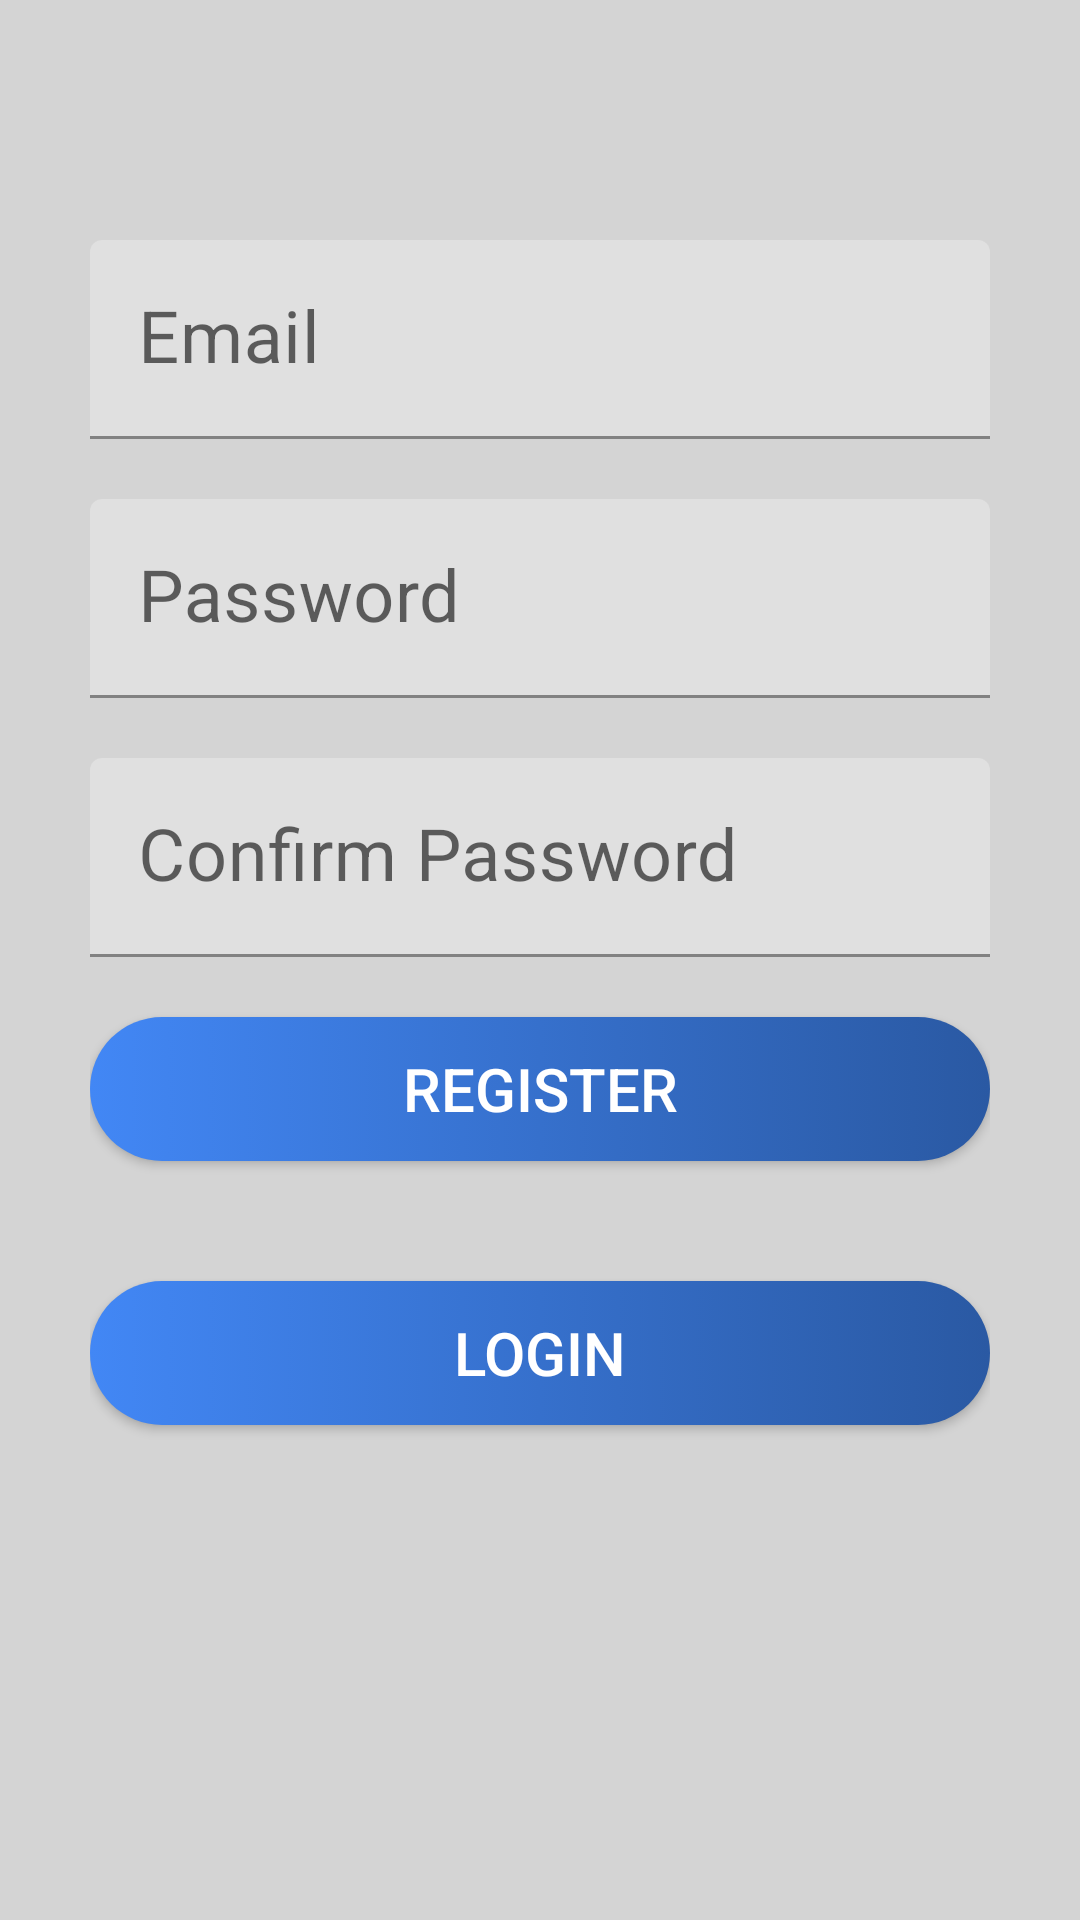

Write the Android layout XML for this screen, with the resource values it uses.
<!-- AndroidManifest.xml: application theme Theme.ApnaBingo -->
<!-- res/layout/activity_signin.xml -->
<?xml version="1.0" encoding="utf-8"?>
<LinearLayout xmlns:android="http://schemas.android.com/apk/res/android"
    xmlns:app="http://schemas.android.com/apk/res-auto"
    xmlns:tools="http://schemas.android.com/tools"
    android:layout_width="match_parent"
    android:layout_height="match_parent"
    android:orientation="vertical"
    android:background="@color/gray"
    android:padding="30dp"
    tools:context=".signin">

    <com.google.android.material.textfield.TextInputLayout
        android:layout_width="match_parent"
        android:layout_height="wrap_content"
        android:focusable="true"
        android:layout_marginTop="50dp"
        android:focusableInTouchMode="true"
        app:hintTextColor="#275be8"
        >

        <EditText
            android:id="@+id/tvEmail"
            android:layout_width="match_parent"
            android:layout_height="wrap_content"
            android:ems="10"
            android:hint="Email"
            android:inputType="textEmailAddress"

            android:textSize="24sp" />
    </com.google.android.material.textfield.TextInputLayout>
    <com.google.android.material.textfield.TextInputLayout
        android:layout_width="match_parent"
        android:layout_height="wrap_content"
        android:focusable="true"
        android:layout_marginTop="20dp"
        android:focusableInTouchMode="true"
        app:hintTextColor="#275be8"
        >

        <EditText
            android:id="@+id/tvPassword"
            android:layout_width="match_parent"
            android:layout_height="wrap_content"
            android:ems="10"
            android:hint="Password"
            android:inputType="textPassword"

            android:textSize="24sp" />
    </com.google.android.material.textfield.TextInputLayout>
    <com.google.android.material.textfield.TextInputLayout
        android:layout_width="match_parent"
        android:layout_height="wrap_content"
        android:focusable="true"
        android:layout_marginTop="20dp"
        android:focusableInTouchMode="true"
        app:hintTextColor="#275be8"
        >

        <EditText
            android:id="@+id/tvChangePassword"
            android:layout_width="match_parent"
            android:layout_height="wrap_content"
            android:ems="10"
            android:hint="Confirm Password"
            android:inputType="textPassword"

            android:textSize="24sp" />
    </com.google.android.material.textfield.TextInputLayout>

    <Button
        android:id="@+id/buRegister"
        android:layout_width="match_parent"
        android:layout_height="wrap_content"
        android:layout_marginTop="20dp"
        android:background="@drawable/button_back"

        android:onClick="buRegisterClickEvent"
        android:text="REGISTER"


        android:textColor="@color/white"
        android:textSize="20dp" />
    <Button
        android:id="@+id/buLogin"
        android:layout_width="match_parent"
        android:layout_height="wrap_content"
        android:layout_marginTop="40dp"
        android:background="@drawable/button_back"

        android:onClick="buLoginClick"


        android:text="LOGIN"
        android:textColor="@color/white"
        android:textSize="20dp"
        tools:ignore="DuplicateIds" />
</LinearLayout>
<!-- resources referenced by this layout -->
<resources>
  <color name="gray">#d4d4d4</color>
  <color name="white">#FFFFFFFF</color>
  <!-- drawable button_back (drawable) -->
  <?xml version="1.0" encoding="utf-8"?>
  <selector xmlns:android="http://schemas.android.com/apk/res/android">
      <item>
          <shape android:shape="rectangle">
              <solid android:color="#34cf55"/>
              <gradient android:startColor="#4287f5"
                  android:endColor="#2a59a3"/>
  
              <corners android:radius="100dp"/>
          </shape>
      </item>
  </selector>
  <style name="Theme.ApnaBingo" parent="Theme.MaterialComponents.DayNight.DarkActionBar">
          
          <item name="colorPrimary">@color/purple_500</item>
          <item name="colorPrimaryVariant">@color/purple_700</item>
          <item name="colorOnPrimary">@color/white</item>
          
          <item name="colorSecondary">@color/teal_200</item>
          <item name="colorSecondaryVariant">@color/teal_700</item>
          <item name="colorOnSecondary">@color/black</item>
          
          <item name="android:statusBarColor" tools:targetApi="l">?attr/colorPrimaryVariant</item>
          
      </style>
  <color name="purple_500">#FF6200EE</color>
  <color name="purple_700">#FF3700B3</color>
  <color name="teal_200">#FF03DAC5</color>
  <color name="teal_700">#FF018786</color>
  <color name="black">#FF000000</color>
</resources>
